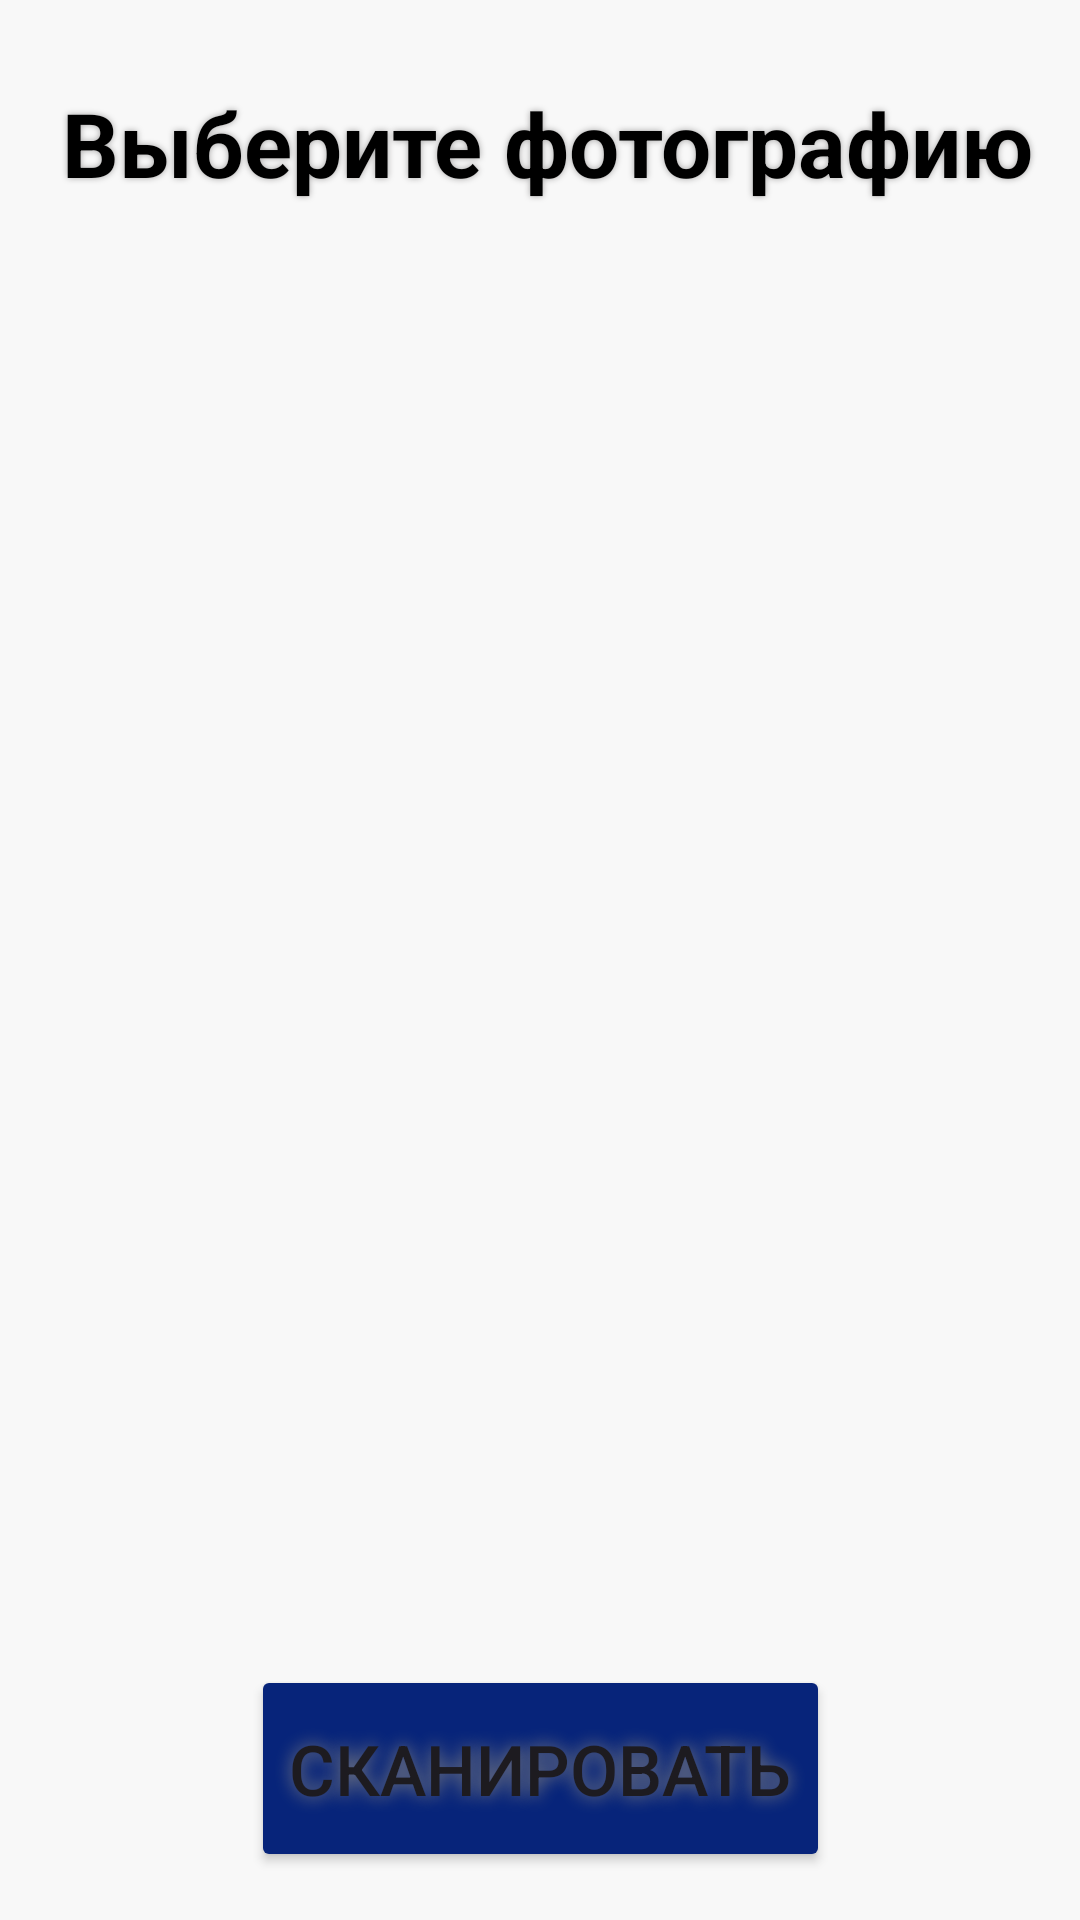

Android layout source for this screen:
<!-- AndroidManifest.xml: application theme Theme.PipesDetector -->
<!-- res/layout/activity_scanner_window.xml -->
<?xml version="1.0" encoding="utf-8"?>
<androidx.constraintlayout.widget.ConstraintLayout xmlns:android="http://schemas.android.com/apk/res/android"
    xmlns:app="http://schemas.android.com/apk/res-auto"
    xmlns:tools="http://schemas.android.com/tools"
    android:id="@+id/main"
    android:layout_width="match_parent"
    android:layout_height="match_parent"
    android:background="#F8F8F8"
    tools:context=".ScannerWindowActivity">


    <TextView
        android:id="@+id/infoText"
        android:layout_width="400dp"
        android:layout_height="40dp"
        android:layout_marginTop="28dp"
        android:autoSizeTextType="uniform"
        android:gravity="center"
        android:shadowColor="#A6A5A5"
        android:shadowRadius="5"
        android:text="Выберите фотографию"
        android:textColor="@color/black"
        android:textSize="26sp"
        android:textStyle="bold"
        app:layout_constraintEnd_toEndOf="parent"
        app:layout_constraintHorizontal_bias="0.454"
        app:layout_constraintStart_toStartOf="parent"
        app:layout_constraintTop_toTopOf="parent"
        tools:ignore="MissingConstraints" />

    <ImageView
        android:id="@+id/imageBeforeNeuro"
        android:layout_below="@id/imageAfterNeuro"
        android:layout_width="413dp"
        android:layout_height="590dp"
        android:layout_marginTop="4dp"
        app:layout_constraintEnd_toEndOf="parent"
        app:layout_constraintHorizontal_bias="0.6"
        app:layout_constraintStart_toStartOf="parent"
        app:layout_constraintTop_toTopOf="parent" />

    <ImageView
        android:id='@+id/imageAfterNeuro'
        android:layout_width="413dp"
        android:layout_height="590dp"
        android:layout_marginTop="4dp"
        app:layout_constraintBottom_toBottomOf="@+id/imageBeforeNeuro"
        app:layout_constraintEnd_toEndOf="parent"
        app:layout_constraintStart_toStartOf="parent"
        app:layout_constraintTop_toTopOf="parent"
        app:layout_constraintVertical_bias="0.0" />

    <Button
        android:id="@+id/ButtonForGalery"
        android:layout_width="193dp"
        android:layout_height="69dp"
        android:layout_marginBottom="16dp"
        android:autoSizeTextType="uniform"
        android:backgroundTint="#07247A"
        android:gravity="center"
        android:shadowColor="#818080"
        android:shadowRadius="14"
        android:text="Сканировать"
        android:textSize="17sp"
        app:layout_constraintBottom_toBottomOf="parent"
        app:layout_constraintEnd_toEndOf="parent"
        app:layout_constraintStart_toStartOf="parent" />

    <TextView
        android:id="@+id/NumberOfPipes"
        android:layout_width="388dp"
        android:layout_height="44dp"
        android:layout_marginBottom="20dp"
        android:gravity="center"
        android:autoSizeTextType="uniform"
        android:text=""
        android:textColor="@color/black"
        android:textSize="30sp"
        android:textStyle="bold"
        app:layout_constraintBottom_toTopOf="@+id/ButtonForGalery"
        app:layout_constraintEnd_toEndOf="parent"
        app:layout_constraintHorizontal_bias="0.478"
        app:layout_constraintStart_toStartOf="parent"
        app:layout_constraintTop_toBottomOf="@+id/imageAfterNeuro"
        app:layout_constraintVertical_bias="0.669" />
</androidx.constraintlayout.widget.ConstraintLayout>
<!-- resources referenced by this layout -->
<resources>
  <style name="Theme.PipesDetector" parent="Base.Theme.PipesDetector" />
  <style name="Base.Theme.PipesDetector" parent="Theme.Material3.DayNight.NoActionBar">
          
          
      </style>
  <!-- not gathered from this repository: default colours our renderer supplied (Android Studio template values) -->
  <color name="black">#FF000000</color>
</resources>
